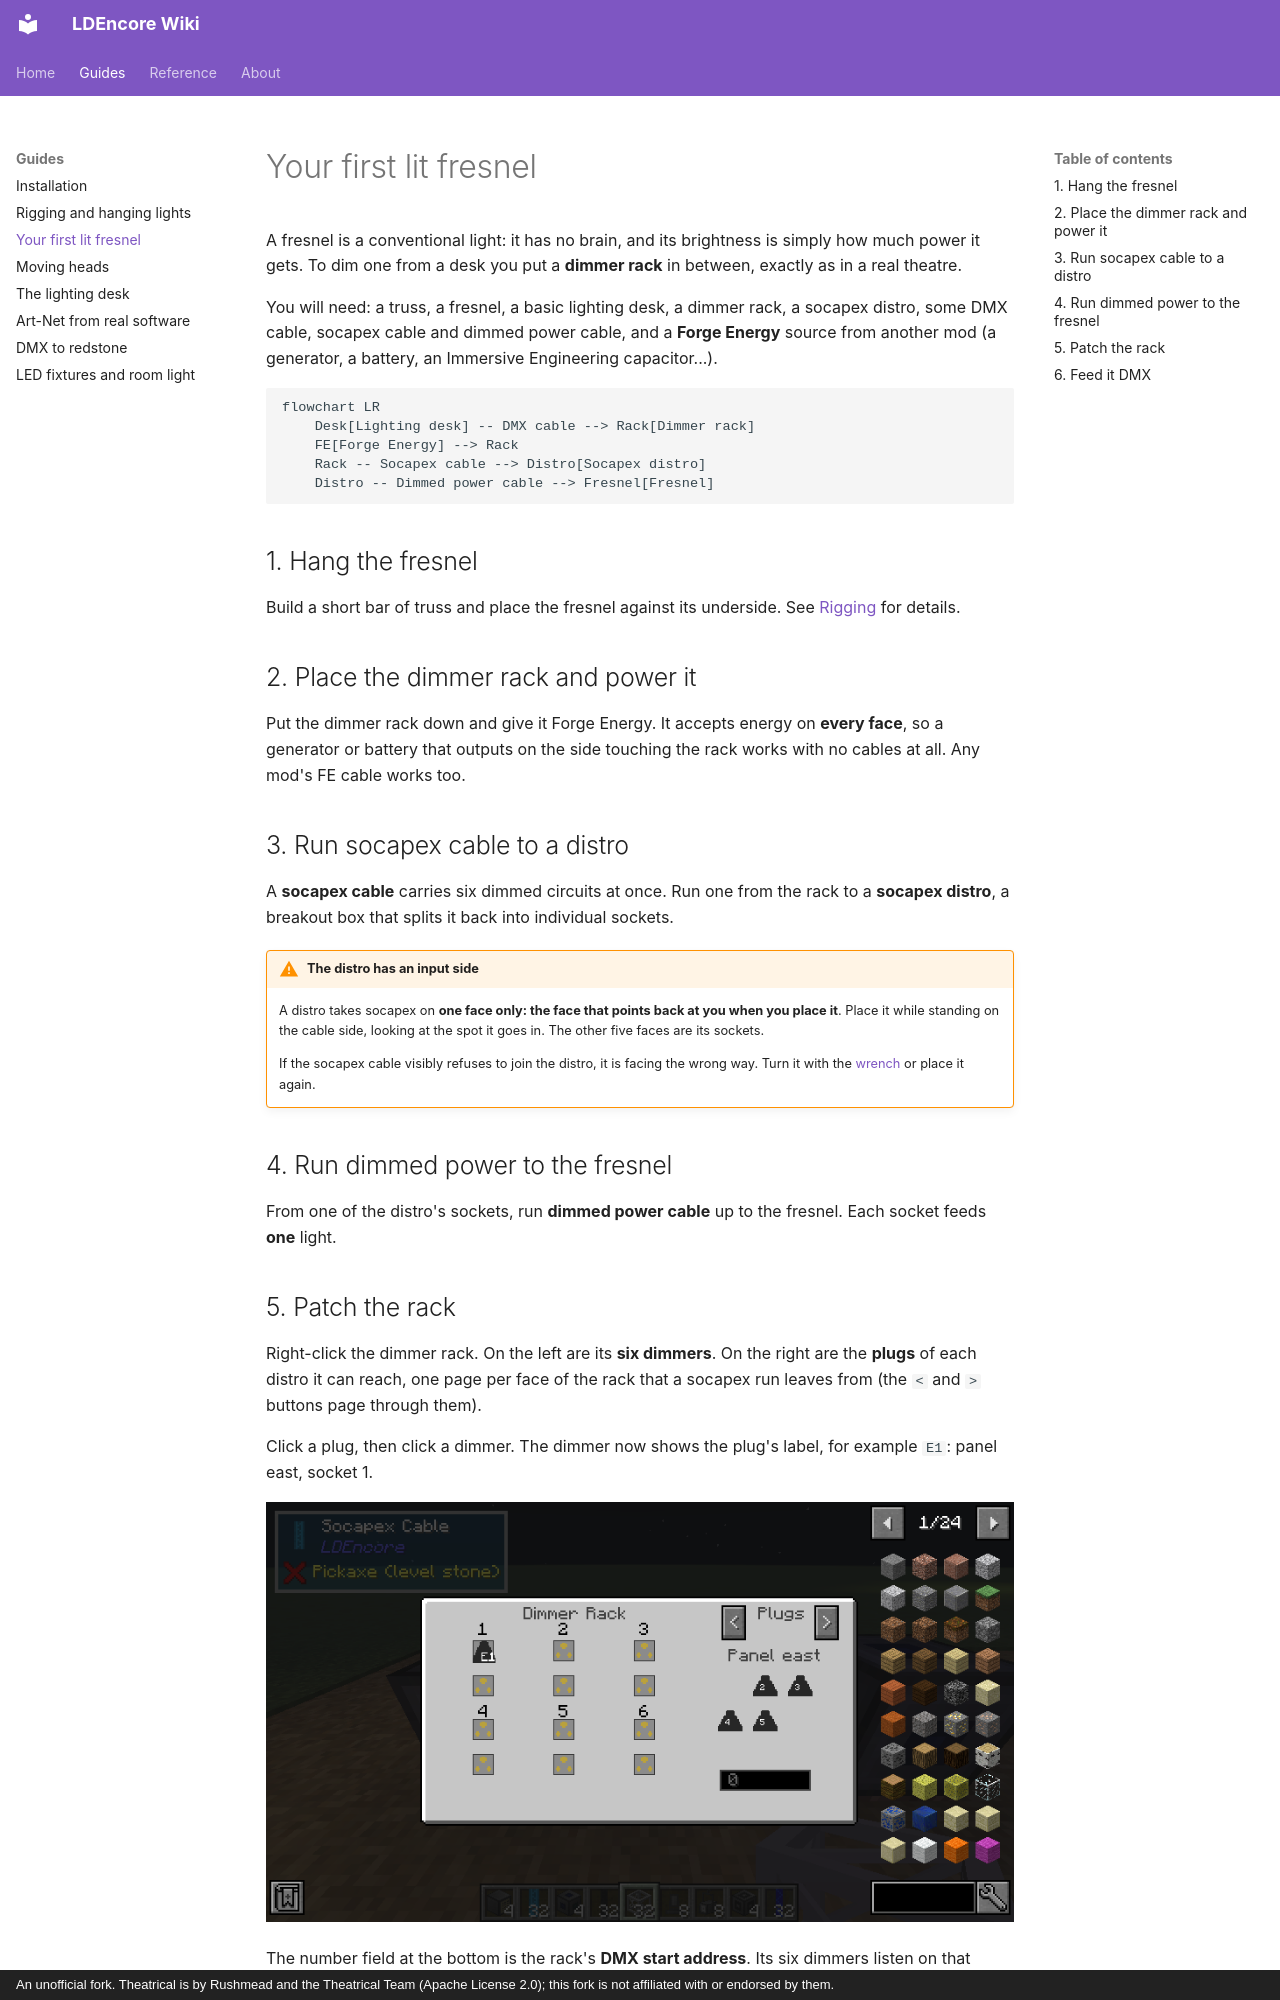

repository: Mica-Technologies/LDEncore · page: guide/first-rig/index.html · generator: mkdocs · copyright: An unofficial fork. Theatrical is by Rushmead and the Theatrical Team (Apache License 2.0); this fork is not affiliated with or endorsed by them.

# Your first lit fresnel

A fresnel is a conventional light: it has no brain, and its brightness is simply how much power
it gets. To dim one from a desk you put a **dimmer rack** in between, exactly as in a real theatre.

You will need: a truss, a fresnel, a basic lighting desk, a dimmer rack, a socapex distro, some
DMX cable, socapex cable and dimmed power cable, and a **Forge Energy** source from another mod (a
generator, a battery, an Immersive Engineering capacitor...).

```mermaid
flowchart LR
    Desk[Lighting desk] -- DMX cable --> Rack[Dimmer rack]
    FE[Forge Energy] --> Rack
    Rack -- Socapex cable --> Distro[Socapex distro]
    Distro -- Dimmed power cable --> Fresnel[Fresnel]
```

## 1. Hang the fresnel

Build a short bar of truss and place the fresnel against its underside. See
[Rigging](rigging.md) for details.

## 2. Place the dimmer rack and power it

Put the dimmer rack down and give it Forge Energy. It accepts energy on **every face**, so a
generator or battery that outputs on the side touching the rack works with no cables at all. Any
mod's FE cable works too.

## 3. Run socapex cable to a distro

A **socapex cable** carries six dimmed circuits at once. Run one from the rack to a **socapex
distro**, a breakout box that splits it back into individual sockets.

!!! warning "The distro has an input side"

    A distro takes socapex on **one face only: the face that points back at you when you place
    it**. Place it while standing on the cable side, looking at the spot it goes in. The other
    five faces are its sockets.

    If the socapex cable visibly refuses to join the distro, it is facing the wrong way. Turn it
    with the [wrench](rigging.md#the-wrench) or place it again.

## 4. Run dimmed power to the fresnel

From one of the distro's sockets, run **dimmed power cable** up to the fresnel. Each socket feeds
**one** light.

## 5. Patch the rack

Right-click the dimmer rack. On the left are its **six dimmers**. On the right are the **plugs**
of each distro it can reach, one page per face of the rack that a socapex run leaves from (the
`<` and `>` buttons page through them).

Click a plug, then click a dimmer. The dimmer now shows the plug's label, for example `E1`: panel
east, socket 1.

![The dimmer rack screen with dimmer 1 patched to plug E1](../assets/dimmer-rack-screen.png)

The number field at the bottom is the rack's **DMX start address**. Its six dimmers listen on that
address and the five after it.
